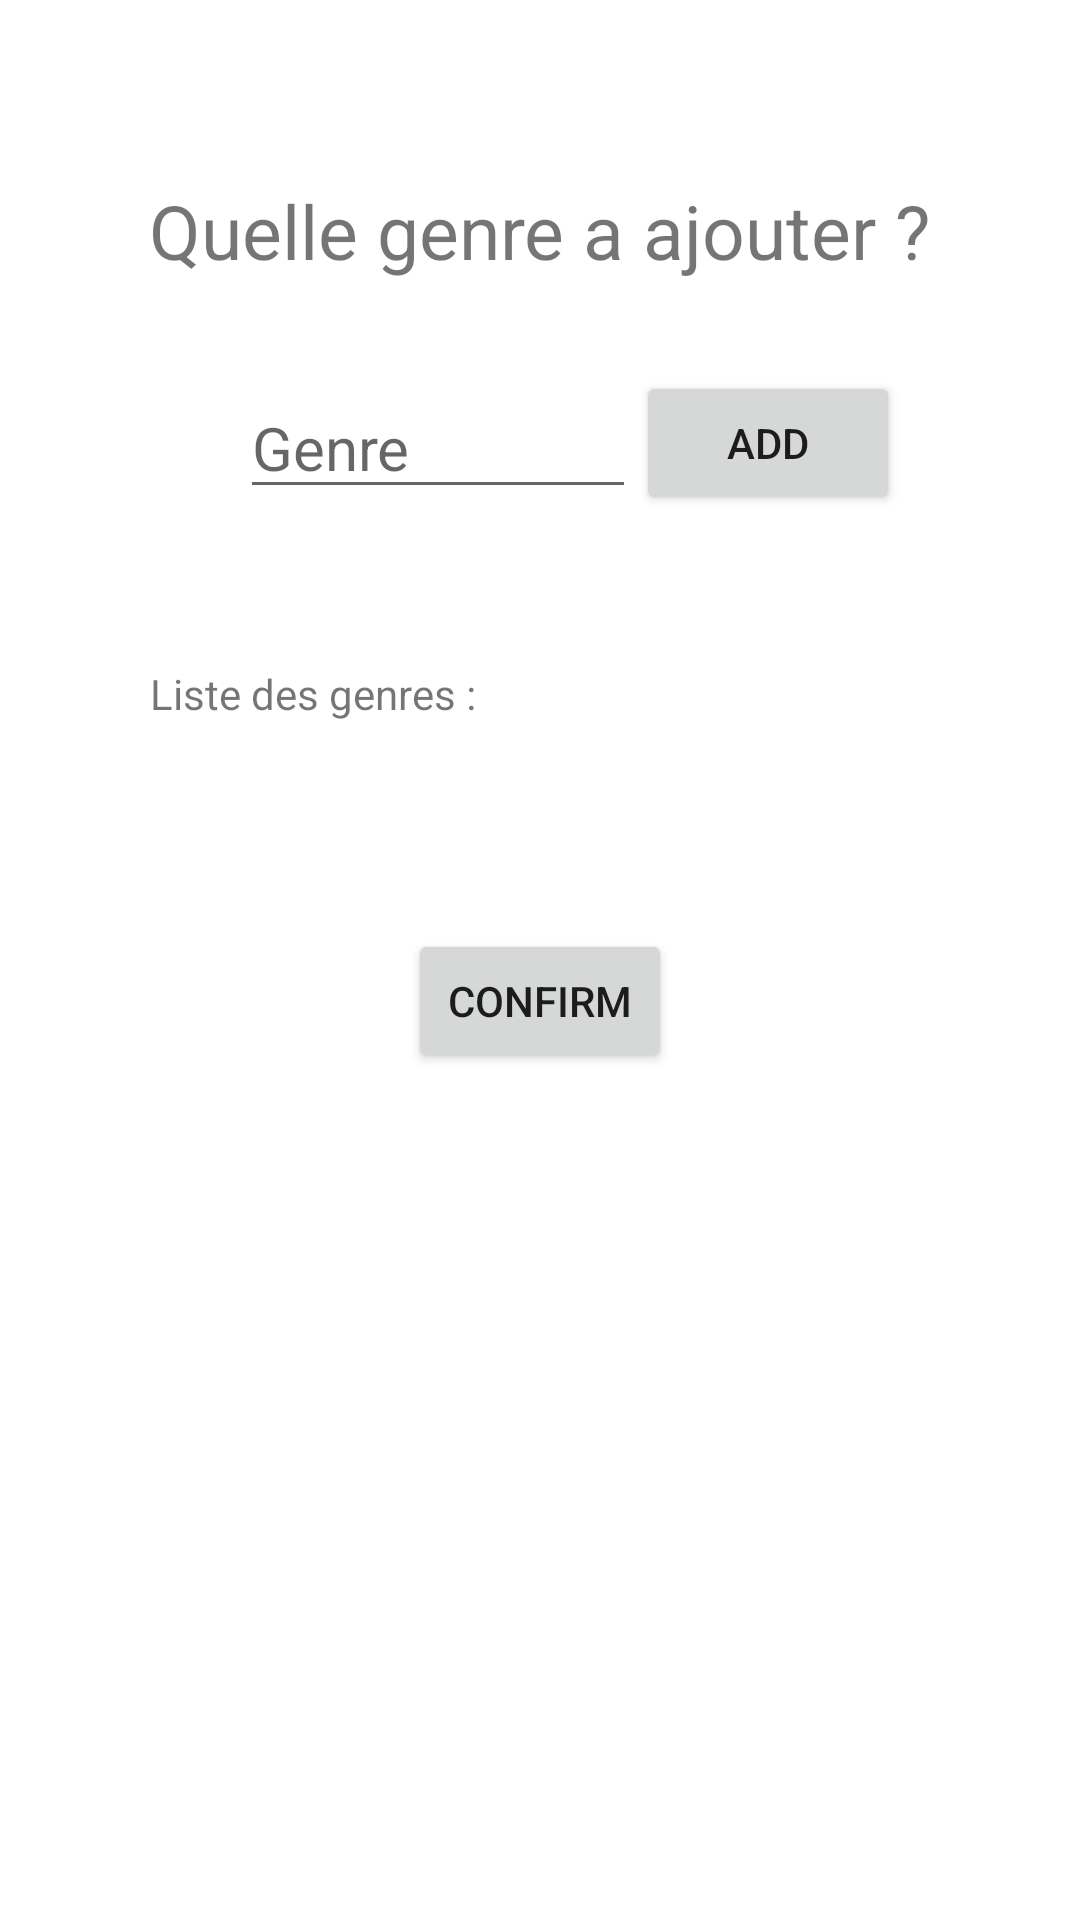

Layout XML and referenced resources for this Android screen:
<!-- AndroidManifest.xml: application theme Theme.TestOpenDirTree -->
<!-- res/layout/addgenrepopup.xml -->
<?xml version="1.0" encoding="utf-8"?>
<ScrollView xmlns:android="http://schemas.android.com/apk/res/android"
    android:layout_width="match_parent"
    android:layout_height="match_parent"
    android:orientation="vertical"
    android:layout_margin="30dp">
<LinearLayout android:layout_width="match_parent"
android:layout_height="match_parent"
android:orientation="vertical"
android:layout_margin="30dp">
<TextView
    android:layout_width="wrap_content"
    android:layout_height="wrap_content"
    android:text="Quelle genre a ajouter ?"
    android:textSize="25sp"
    android:layout_gravity="center_horizontal"
    android:layout_marginTop="30dp"/>
    <LinearLayout
        android:layout_width="match_parent"
        android:layout_height="wrap_content"
        android:orientation="horizontal"
        android:layout_margin="30dp"
        android:layout_gravity="center_horizontal">
    <AutoCompleteTextView
        android:layout_width="wrap_content"
        android:layout_height="wrap_content"
        android:hint="Genre"
        android:layout_marginStart="20dp"
        android:layout_gravity="center_vertical"
        android:textSize="20sp"
        android:singleLine="true"
        android:layout_weight="1"
        android:id="@+id/inputgenretxt"/>
    <Button
        android:layout_width="wrap_content"
        android:layout_height="wrap_content"
        android:text="ADD"
        android:layout_gravity="center_vertical"
        android:layout_weight="0"
        android:id="@+id/btnaddgenre"/>
</LinearLayout>
    <LinearLayout
        android:layout_width="match_parent"
        android:layout_height="wrap_content"
        android:layout_margin="20dp"
        android:orientation="vertical">
        <TextView
            android:layout_width="wrap_content"
            android:layout_height="wrap_content"
            android:text="Liste des genres :"/>
        <LinearLayout
            android:layout_width="match_parent"
            android:layout_height="wrap_content"
            android:orientation="vertical"
            android:padding="10dp"
            android:id="@+id/genreaajouter">

        </LinearLayout>
        <TextView
            android:layout_width="wrap_content"
            android:layout_height="wrap_content"
            android:layout_marginTop="10dp"
            android:id="@+id/ListeGenreadded"/>
    </LinearLayout>
    <Button
        android:layout_width="wrap_content"
        android:layout_height="wrap_content"
        android:text="Confirm"
        android:layout_gravity="center_horizontal"
        android:layout_weight="0"
        android:id="@+id/confirmaddedgenre"
        android:layout_marginBottom="50dp"/>
</LinearLayout>
</ScrollView>
<!-- resources referenced by this layout -->
<resources>
  <style name="Theme.TestOpenDirTree" parent="Theme.MaterialComponents.DayNight.DarkActionBar">
          
          <item name="colorPrimary">@color/purple_500</item>
          <item name="colorPrimaryVariant">@color/purple_700</item>
          <item name="colorOnPrimary">@color/white</item>
          
          <item name="colorSecondary">@color/teal_200</item>
          <item name="colorSecondaryVariant">@color/teal_700</item>
          <item name="colorOnSecondary">@color/black</item>
          
          <item name="android:statusBarColor" tools:targetApi="l">?attr/colorPrimaryVariant</item>
          
      </style>
  <!-- not gathered from this repository: default colours our renderer supplied (Android Studio template values) -->
  <color name="purple_500">#FF6200EE</color>
  <color name="purple_700">#FF3700B3</color>
  <color name="teal_200">#FF03DAC5</color>
  <color name="teal_700">#FF018786</color>
  <color name="black">#FF000000</color>
  <color name="white">#FFFFFFFF</color>
</resources>
